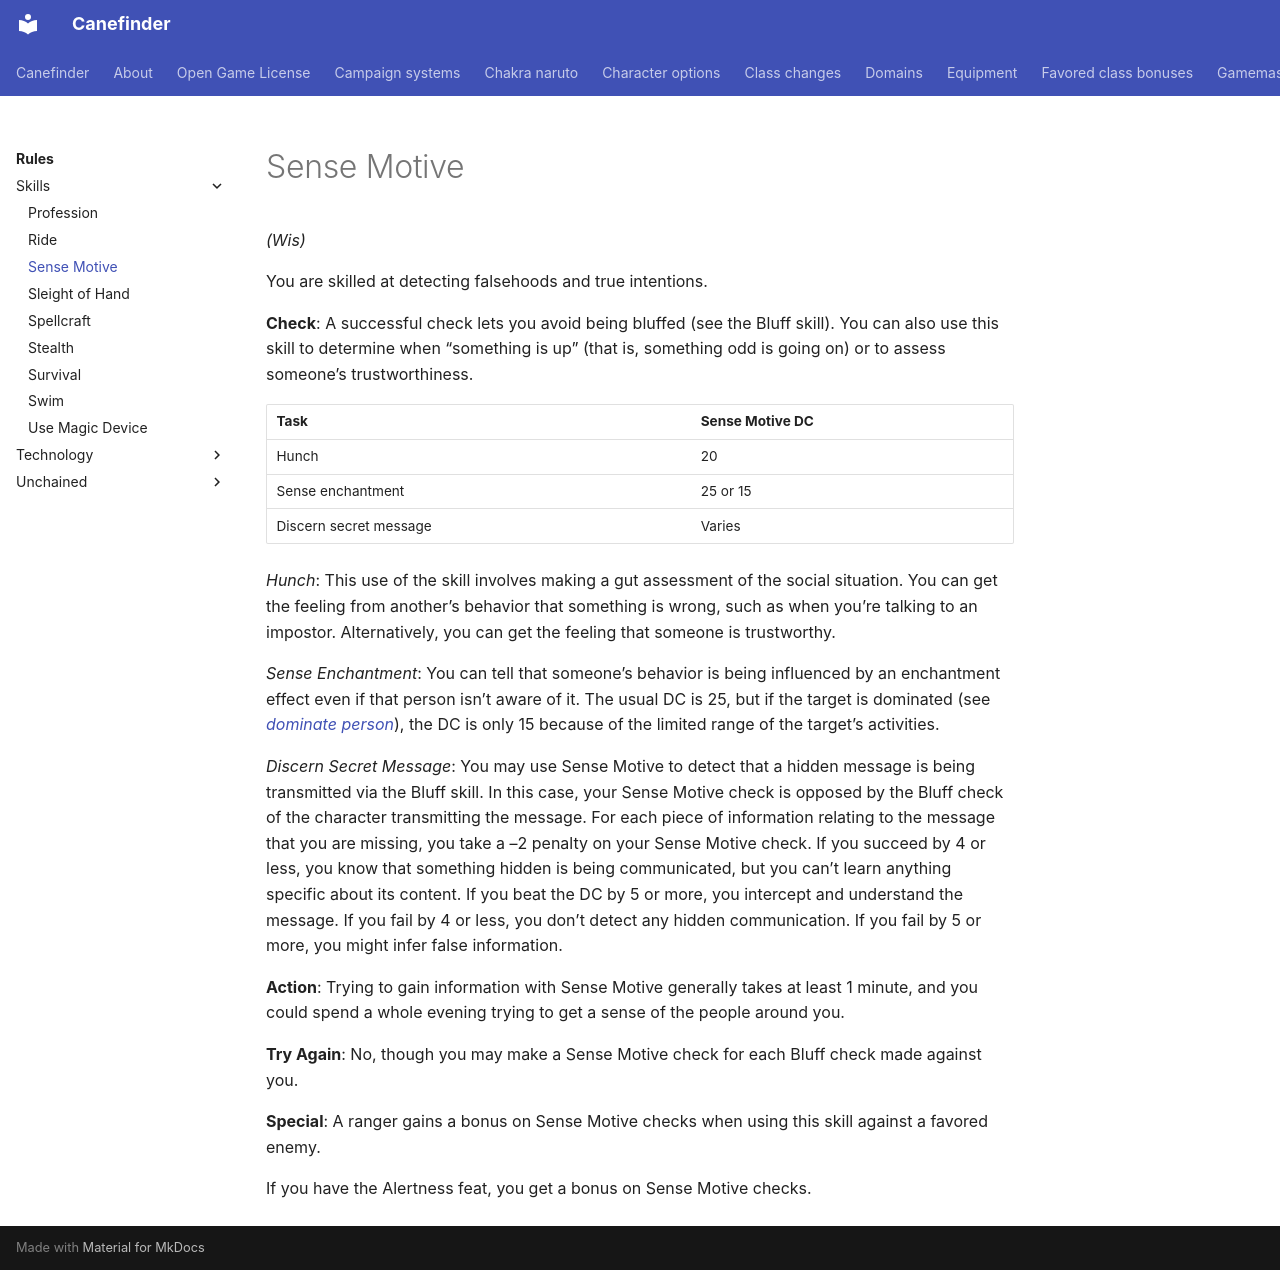

repository: canefinderhouserules/Canefinderhouserules · page: rules/skills/sense-motive/index.html · generator: mkdocs

# Sense Motive

*(Wis)*

You are skilled at detecting falsehoods and true intentions.

**Check**: A successful check lets you avoid being bluffed (see the Bluff skill). You can also use this skill to determine when “something is up” (that is, something odd is going on) or to assess someone’s trustworthiness.

| Task | Sense Motive DC |
|---|---|
| Hunch | 20 |
| Sense enchantment | 25 or 15 |
| Discern secret message | Varies |

*Hunch*: This use of the skill involves making a gut assessment of the social situation. You can get the feeling from another’s behavior that something is wrong, such as when you’re talking to an impostor. Alternatively, you can get the feeling that someone is trustworthy.

*Sense Enchantment*: You can tell that someone’s behavior is being influenced by an enchantment effect even if that person isn’t aware of it. The usual DC is 25, but if the target is dominated (see [*dominate person*](../../magic/spells/dominate-person.md)), the DC is only 15 because of the limited range of the target’s activities.

*Discern Secret Message*: You may use Sense Motive to detect that a hidden message is being transmitted via the Bluff skill. In this case, your Sense Motive check is opposed by the Bluff check of the character transmitting the message. For each piece of information relating to the message that you are missing, you take a –2 penalty on your Sense Motive check. If you succeed by 4 or less, you know that something hidden is being communicated, but you can’t learn anything specific about its content. If you beat the DC by 5 or more, you intercept and understand the message. If you fail by 4 or less, you don’t detect any hidden communication. If you fail by 5 or more, you might infer false information.

**Action**: Trying to gain information with Sense Motive generally takes at least 1 minute, and you could spend a whole evening trying to get a sense of the people around you.

**Try Again**: No, though you may make a Sense Motive check for each Bluff check made against you.

**Special**: A ranger gains a bonus on Sense Motive checks when using this skill against a favored enemy.

If you have the Alertness feat, you get a bonus on Sense Motive checks.
